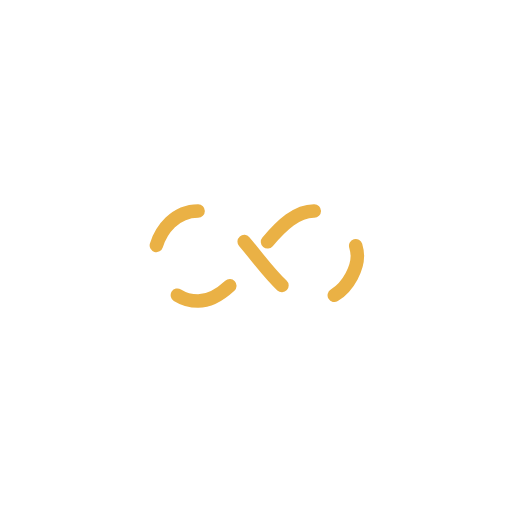
t = 0.00 s
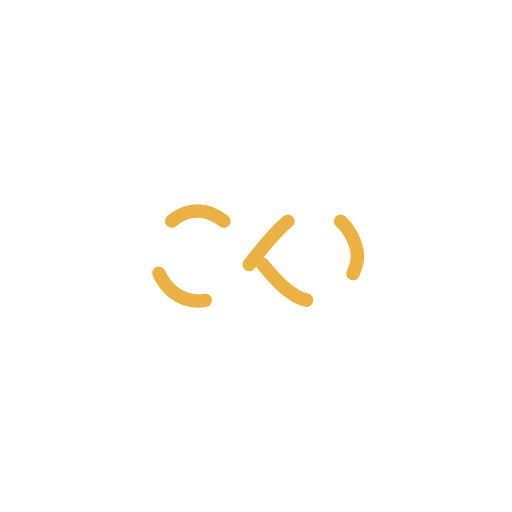
t = 0.41 s
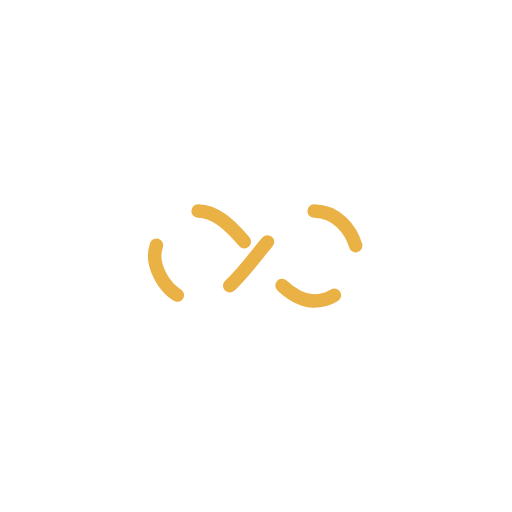
t = 0.82 s
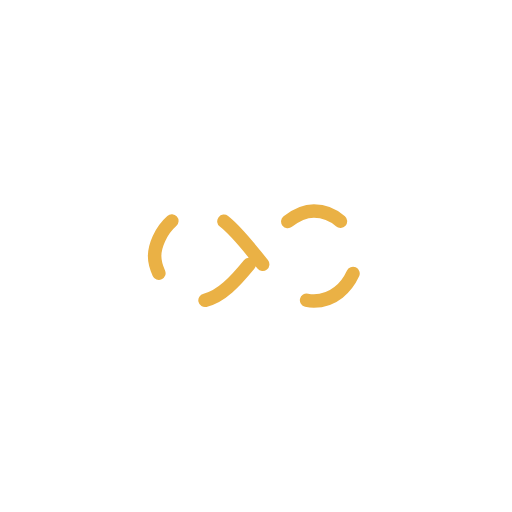
t = 1.23 s

The animated SVG that drew these frames (rendered in a browser with its animation timeline set to each time). Animation: 1 SMIL element (animate=1); one cycle of 1.64 s, repeats indefinitely.

<?xml version="1.0" encoding="utf-8"?>
<svg xmlns="http://www.w3.org/2000/svg" xmlns:xlink="http://www.w3.org/1999/xlink" style="margin: auto; background: none; display: block; shape-rendering: auto;" width="170px" height="170px" viewBox="0 0 100 100" preserveAspectRatio="xMidYMid">
<path fill="none" stroke="#eab145" stroke-width="6" stroke-dasharray="25.658892822265624 25.658892822265624" d="M24.3 30C11.4 30 5 43.3 5 50s6.4 20 19.3 20c19.3 0 32.1-40 51.4-40 C88.6 30 95 43.3 95 50s-6.4 20-19.3 20C56.4 70 43.6 30 24.3 30z" stroke-linecap="round" style="transform:scale(0.44);transform-origin:50px 50px">
  <animate attributeName="stroke-dashoffset" repeatCount="indefinite" dur="1.639344262295082s" keyTimes="0;1" values="0;256.58892822265625"></animate>
</path>
<!-- [ldio] generated by https://loading.io/ --></svg>